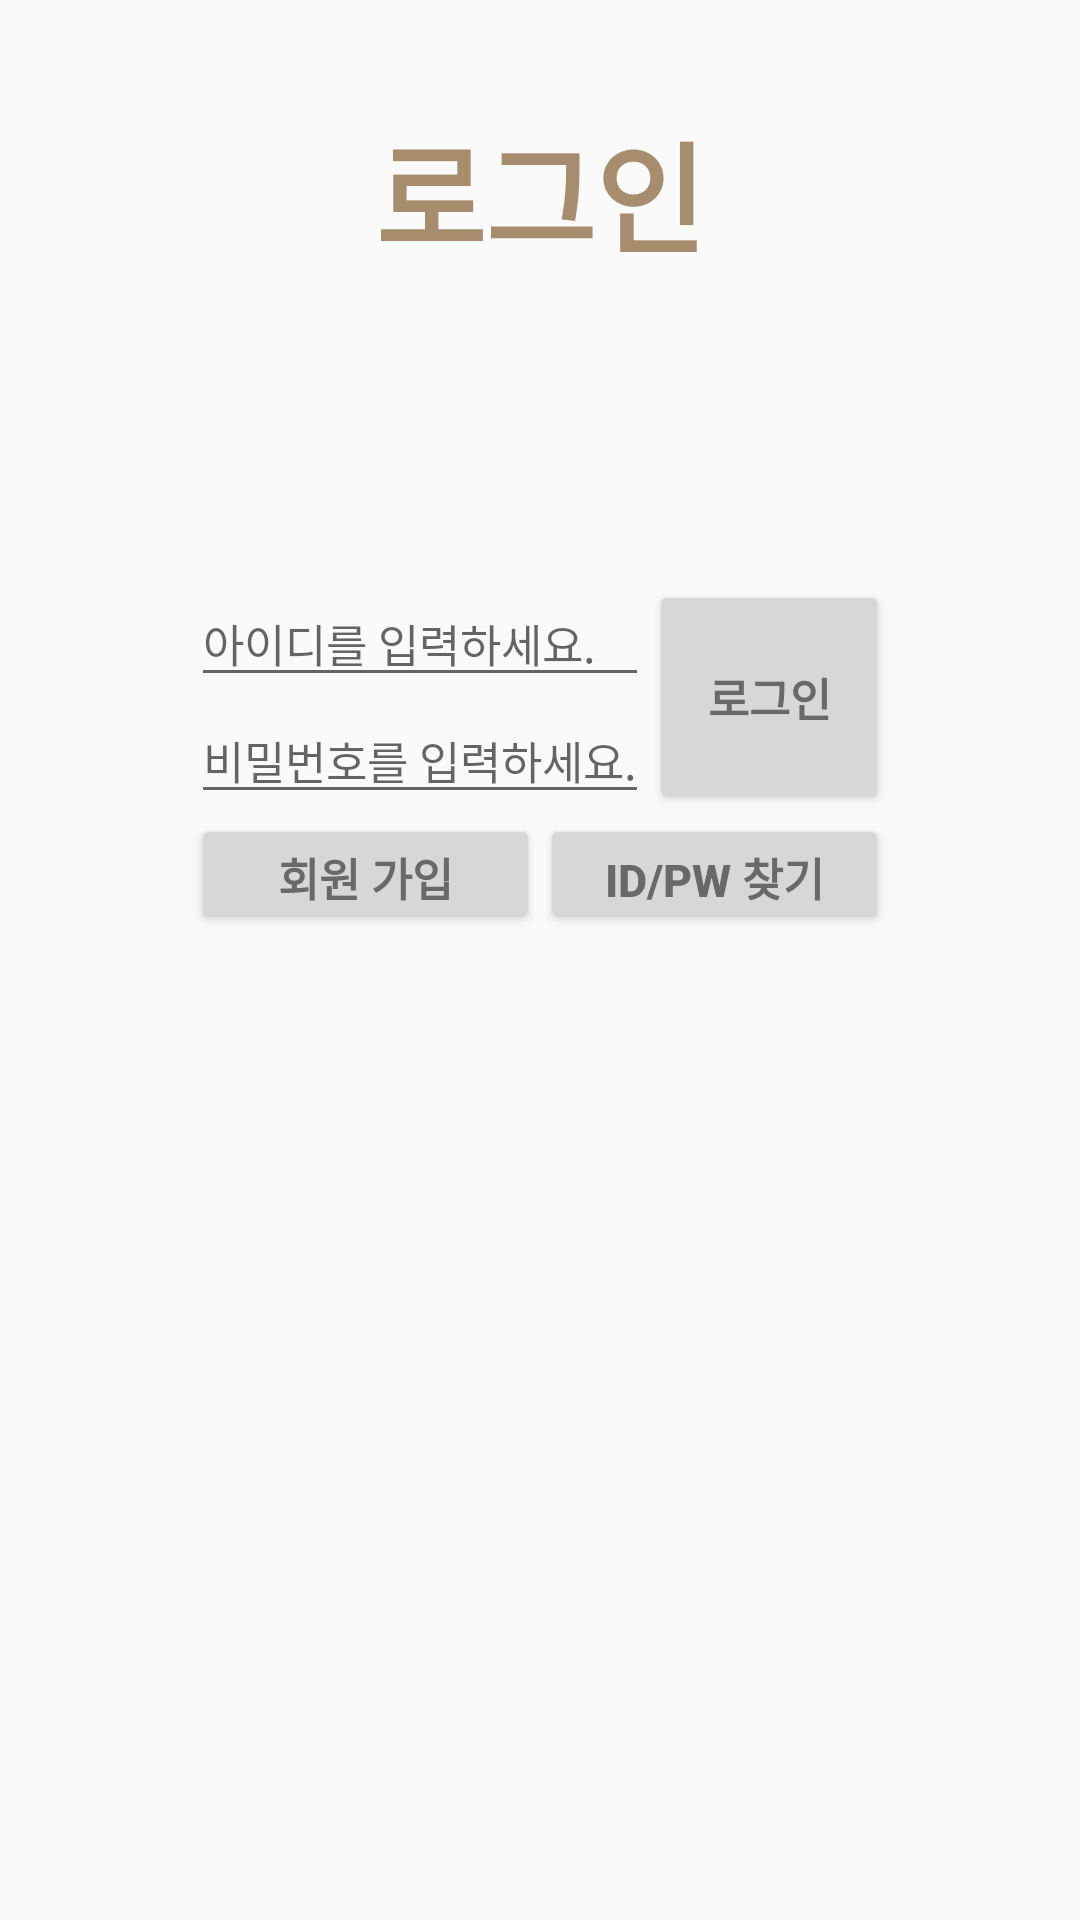

Android layout source for this screen:
<!-- AndroidManifest.xml: application theme AppTheme -->
<!-- res/layout/loginpg.xml -->
<?xml version="1.0" encoding="utf-8"?>
<LinearLayout xmlns:android="http://schemas.android.com/apk/res/android"
    android:orientation="vertical" android:layout_width="match_parent"
    android:layout_height="match_parent"
    android:gravity="center"
    >
    <TextView
        android:layout_width="match_parent"
        android:layout_height="wrap_content"
        android:gravity="center"
        android:layout_marginTop="35dp"
        android:layout_marginBottom="100dp"
        android:text="로그인"
        android:textStyle="bold"
        android:textColor="#A58D6E"
        android:textSize="40dp"/>
    <LinearLayout
        android:layout_width="wrap_content"
        android:layout_height="match_parent"
        android:orientation="vertical">

    <LinearLayout
        android:layout_width="wrap_content"
        android:layout_height="wrap_content">

    <LinearLayout
        android:layout_width="wrap_content"
        android:layout_height="wrap_content"
        android:orientation="horizontal">

        <LinearLayout
            android:layout_width="wrap_content"
            android:layout_height="wrap_content"
            android:orientation="vertical">

            <EditText
                android:id="@+id/userid"
                android:layout_width="match_parent"
                android:layout_height="wrap_content"
                android:textSize="15dp"
                android:hint="아이디를 입력하세요."/>
            <EditText
                android:id="@+id/userpassword"
                android:layout_width="match_parent"
                android:layout_height="wrap_content"
                android:textSize="15dp"
                android:inputType="textPassword"
                android:hint="비밀번호를 입력하세요."/>
        </LinearLayout>

        <LinearLayout
            android:layout_width="80dp"
            android:layout_height="match_parent"
            android:orientation="vertical">
        <Button
            android:id="@+id/btnlogin"
            android:layout_width="match_parent"
            android:layout_height="match_parent"
            android:textSize="15dp"
            android:text="로그인"
            android:textStyle="bold"
            android:textColor="#696969"
            android:onClick="loginClick"
            />
        </LinearLayout>

        </LinearLayout>
        <TextView
            android:layout_width="wrap_content"
            android:layout_height="10dp" />
        <LinearLayout
            android:layout_width="wrap_content"
            android:layout_height="wrap_content">

        </LinearLayout>
    </LinearLayout>
<LinearLayout
    android:layout_width="match_parent"
    android:layout_height="wrap_content"
    android:orientation="horizontal">
    <Button
        android:layout_weight="1"
        android:id="@+id/btnregist"
        android:layout_width="match_parent"
        android:layout_height="40dp"
        android:textSize="15dp"
        android:text="회원 가입"
        android:textStyle="bold"
        android:textColor="#696969"
        android:onClick="loginClick"/>

    <Button
        android:layout_weight="1"
        android:id="@+id/btnfind"
        android:layout_width="match_parent"
        android:layout_height="40dp"
        android:textSize="15dp"
        android:text="ID/PW 찾기"
        android:textStyle="bold"
        android:textColor="#696969"
        android:onClick="loginClick"
    />
</LinearLayout>

    </LinearLayout>
</LinearLayout>
<!-- resources referenced by this layout -->
<resources>
  <style name="AppTheme" parent="Theme.AppCompat.Light.DarkActionBar">
          
          <item name="colorPrimary">#696969</item>
          <item name="colorPrimaryDark">@color/colorPrimaryDark</item>
          <item name="colorAccent">@color/colorAccent</item>
      </style>
  <!-- not gathered from this repository: default colours our renderer supplied (Android Studio template values) -->
  <color name="colorPrimaryDark">#FF3700B3</color>
  <color name="colorAccent">#FF03DAC5</color>
</resources>
